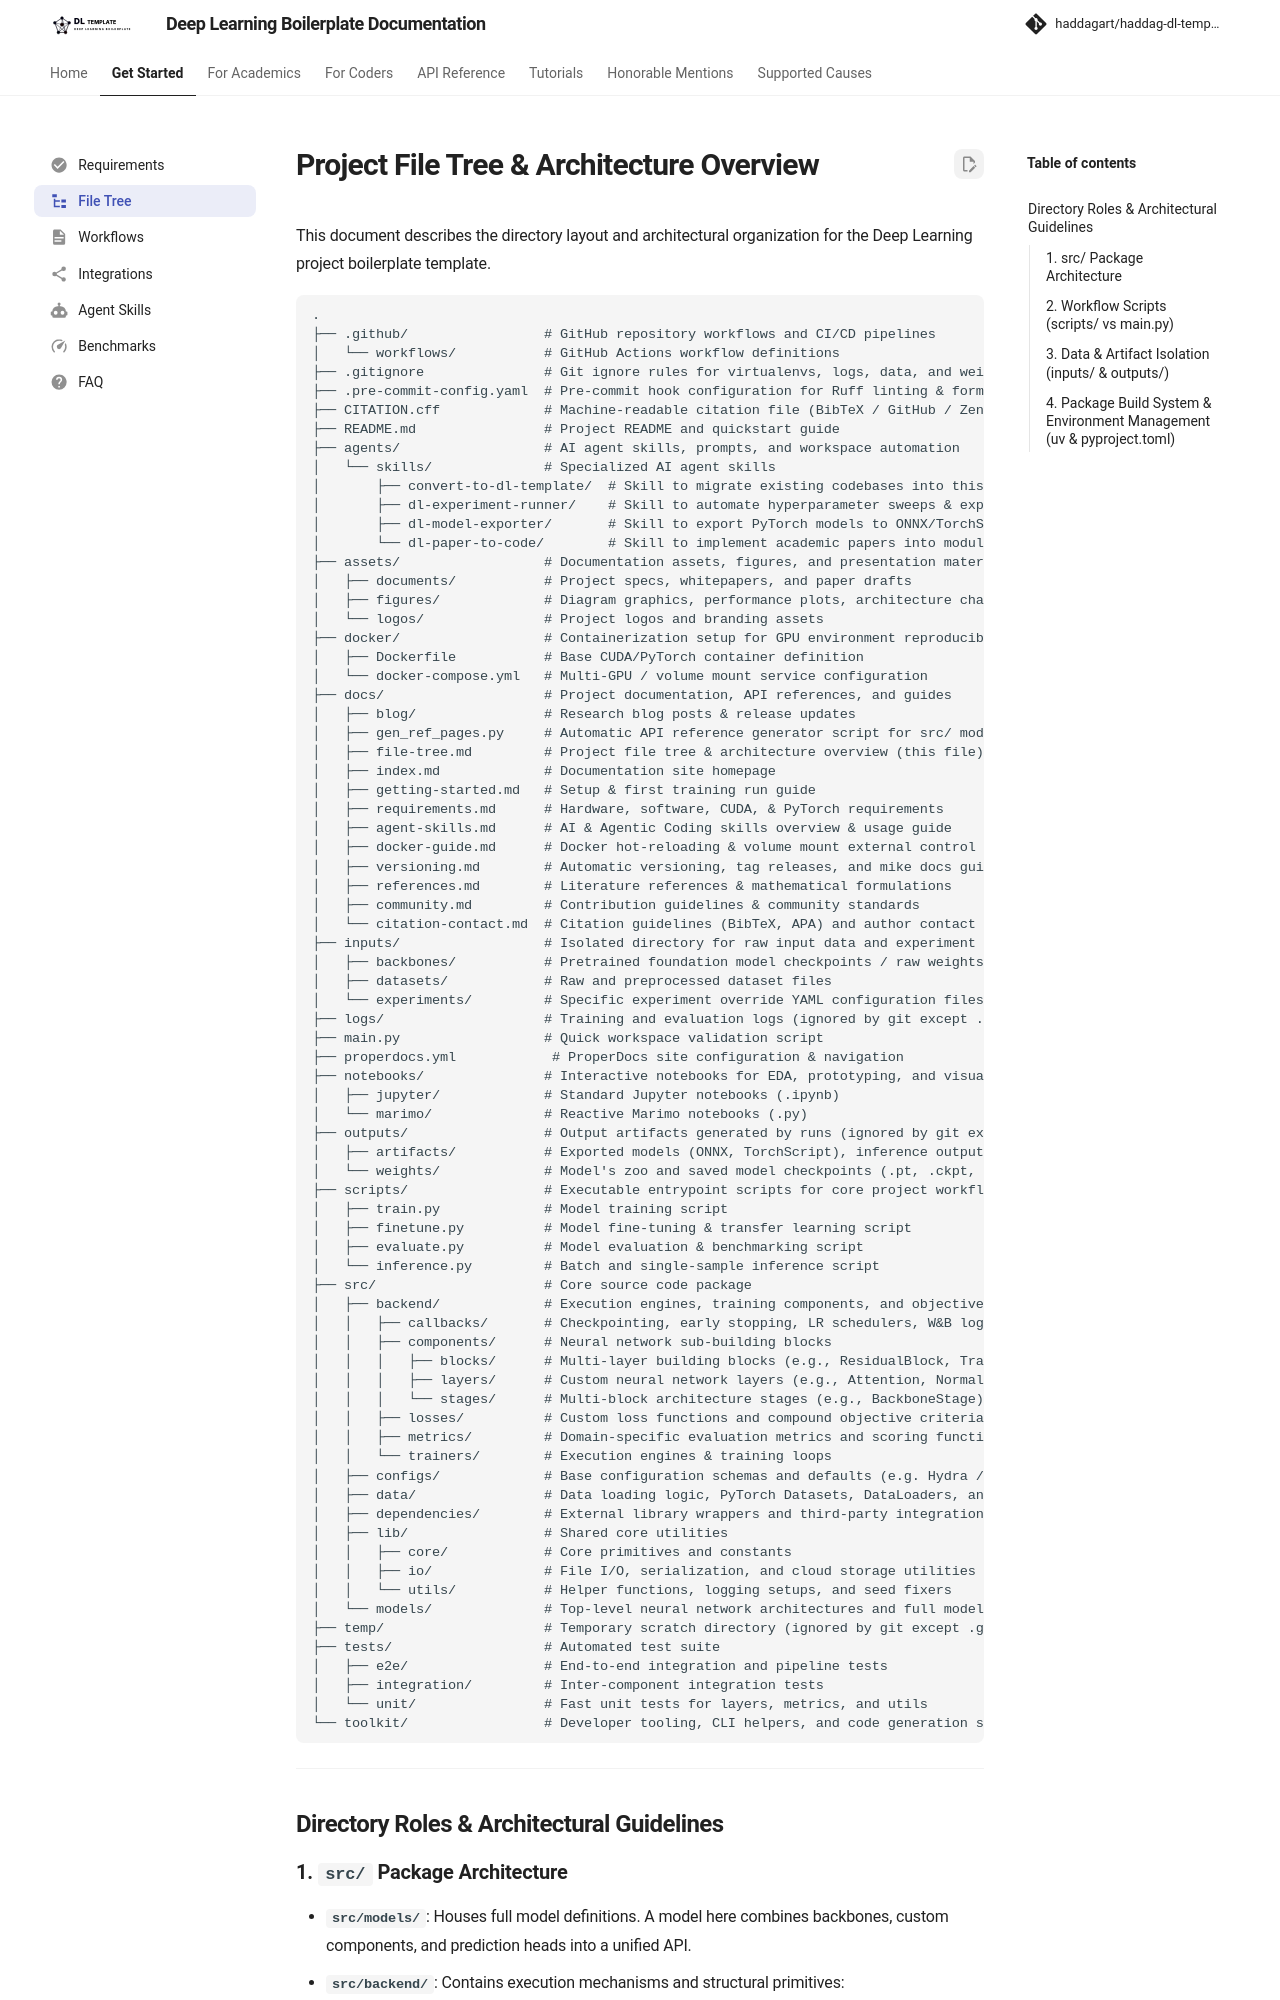

repository: haddagart/tensoris · page: 1.0.0-alpha/file-tree/index.html · generator: mkdocs

---
icon: material/file-tree
---

# Project File Tree & Architecture Overview

This document describes the directory layout and architectural organization for the Deep Learning project boilerplate template.
